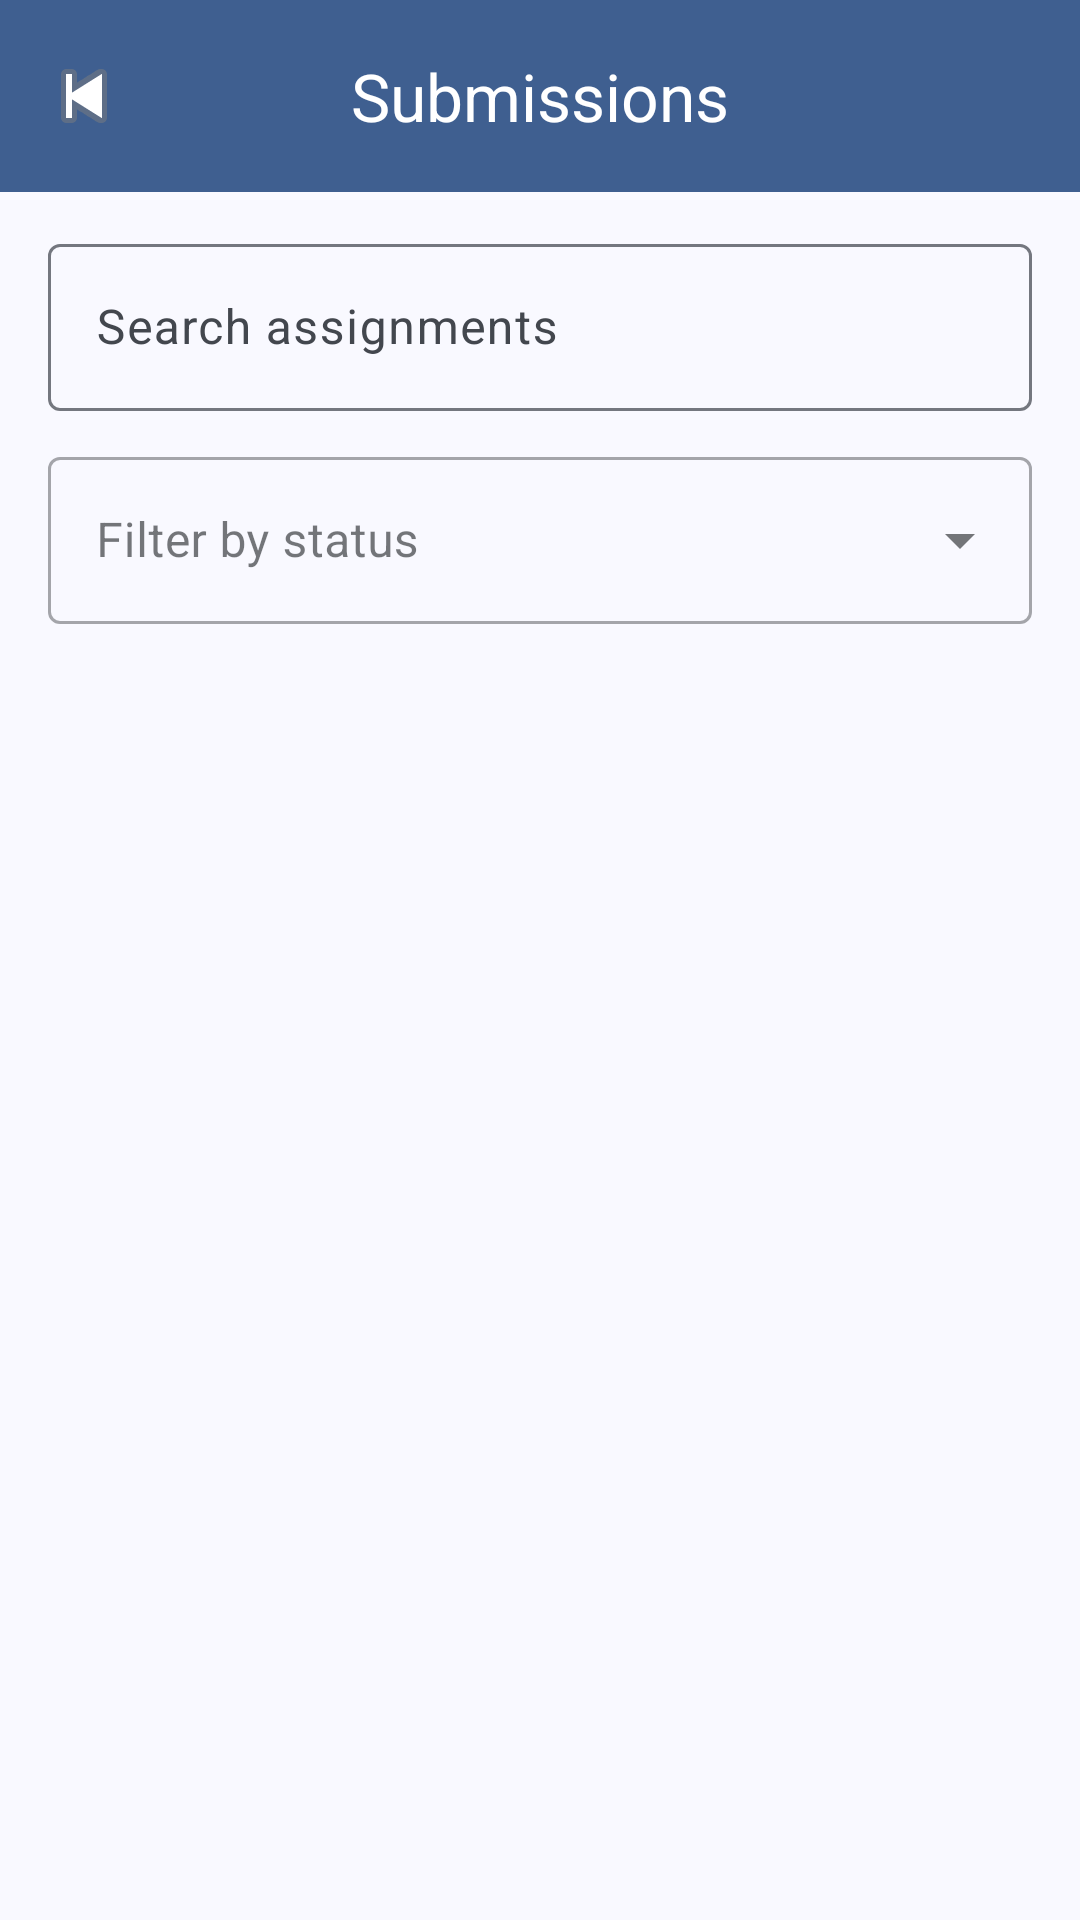

Produce the Android XML layout that renders to this screen, including the resource entries it uses.
<!-- AndroidManifest.xml: application theme Theme.CampusAssist -->
<!-- res/layout/fragment_writer_submissions.xml -->
<?xml version="1.0" encoding="utf-8"?>
<LinearLayout xmlns:android="http://schemas.android.com/apk/res/android"
    xmlns:app="http://schemas.android.com/apk/res-auto"
    android:layout_width="match_parent"
    android:layout_height="match_parent"
    android:background="?attr/colorSurface"
    android:orientation="vertical">

    <com.google.android.material.appbar.MaterialToolbar
        android:id="@+id/topAppBar"
        android:layout_width="match_parent"
        android:layout_height="wrap_content"
        android:background="?attr/colorPrimary"
        android:theme="@style/ThemeOverlay.MaterialComponents.Dark.ActionBar"
        app:navigationIcon="@android:drawable/ic_media_previous"
        app:title="Submissions"
        app:titleCentered="true"
        app:titleTextColor="?attr/colorOnPrimary" />

    <LinearLayout
        android:layout_width="match_parent"
        android:layout_height="wrap_content"
        android:orientation="vertical"
        android:paddingStart="16dp"
        android:paddingTop="12dp"
        android:paddingEnd="16dp">

        <com.google.android.material.textfield.TextInputLayout
            android:layout_width="match_parent"
            android:layout_height="wrap_content"
            android:hint="Search assignments">

            <com.google.android.material.textfield.TextInputEditText
                android:id="@+id/etSearchSubmissions"
                android:layout_width="match_parent"
                android:layout_height="wrap_content"
                android:singleLine="true" />
        </com.google.android.material.textfield.TextInputLayout>

        <com.google.android.material.textfield.TextInputLayout
            android:layout_width="match_parent"
            android:layout_height="wrap_content"
            android:layout_marginTop="10dp"
            android:hint="Filter by status"
            style="@style/Widget.MaterialComponents.TextInputLayout.OutlinedBox.ExposedDropdownMenu">

            <com.google.android.material.textfield.MaterialAutoCompleteTextView
                android:id="@+id/actvSubmissionStatusFilter"
                android:layout_width="match_parent"
                android:layout_height="wrap_content"
                android:clickable="true"
                android:focusable="false"
                android:inputType="none" />
        </com.google.android.material.textfield.TextInputLayout>
    </LinearLayout>

    <ProgressBar
        android:id="@+id/progressWriterSubmissions"
        android:layout_width="wrap_content"
        android:layout_height="wrap_content"
        android:layout_gravity="center_horizontal"
        android:layout_marginTop="20dp"
        android:visibility="gone" />

    <TextView
        android:id="@+id/tvWriterSubmissionsLoading"
        android:layout_width="match_parent"
        android:layout_height="wrap_content"
        android:layout_marginStart="20dp"
        android:layout_marginTop="12dp"
        android:layout_marginEnd="20dp"
        android:gravity="center"
        android:text="Loading submissions..."
        android:textColor="?attr/colorOnSurfaceVariant"
        android:textSize="14sp"
        android:visibility="gone" />

    <TextView
        android:id="@+id/tvWriterSubmissionsEmpty"
        android:layout_width="match_parent"
        android:layout_height="wrap_content"
        android:layout_marginStart="20dp"
        android:layout_marginTop="24dp"
        android:layout_marginEnd="20dp"
        android:gravity="center"
        android:text="No submitted assignments found yet."
        android:textColor="?attr/colorOnSurfaceVariant"
        android:textSize="15sp"
        android:visibility="gone" />

    <androidx.recyclerview.widget.RecyclerView
        android:id="@+id/recyclerWriterSubmissions"
        android:layout_width="match_parent"
        android:layout_height="0dp"
        android:layout_weight="1"
        android:clipToPadding="false"
        android:nestedScrollingEnabled="false"
        android:paddingStart="16dp"
        android:paddingTop="16dp"
        android:paddingEnd="16dp"
        android:paddingBottom="24dp" />

</LinearLayout>
<!-- resources referenced by this layout -->
<resources>
  <color name="md_theme_primary">#3F5F90</color>
  <color name="md_theme_onPrimary">#FFFFFF</color>
  <color name="md_theme_primaryContainer">#D6E3FF</color>
  <color name="md_theme_onPrimaryContainer">#254777</color>
  <color name="md_theme_secondary">#555F71</color>
  <color name="md_theme_onSecondary">#FFFFFF</color>
  <color name="md_theme_secondaryContainer">#D9E3F8</color>
  <color name="md_theme_onSecondaryContainer">#3E4758</color>
  <color name="md_theme_tertiary">#6F5675</color>
  <color name="md_theme_onTertiary">#FFFFFF</color>
  <color name="md_theme_tertiaryContainer">#F9D8FE</color>
  <color name="md_theme_onTertiaryContainer">#563E5C</color>
  <color name="md_theme_error">#BA1A1A</color>
  <color name="md_theme_onError">#FFFFFF</color>
  <color name="md_theme_errorContainer">#FFDAD6</color>
  <color name="md_theme_onErrorContainer">#93000A</color>
  <color name="md_theme_background">#F9F9FF</color>
  <color name="md_theme_onBackground">#191C20</color>
  <color name="md_theme_surface">#F9F9FF</color>
  <color name="md_theme_onSurface">#191C20</color>
  <color name="md_theme_surfaceVariant">#E0E2EC</color>
  <color name="md_theme_onSurfaceVariant">#43474E</color>
  <color name="md_theme_outline">#74777F</color>
  <color name="md_theme_outlineVariant">#C4C6CF</color>
  <color name="md_theme_inverseSurface">#2E3035</color>
  <color name="md_theme_inverseOnSurface">#F0F0F7</color>
  <color name="md_theme_inversePrimary">#A8C8FF</color>
  <color name="md_theme_primaryFixed">#D6E3FF</color>
  <color name="md_theme_onPrimaryFixed">#001B3C</color>
  <color name="md_theme_primaryFixedDim">#A8C8FF</color>
  <color name="md_theme_onPrimaryFixedVariant">#254777</color>
  <color name="md_theme_secondaryFixed">#D9E3F8</color>
  <color name="md_theme_onSecondaryFixed">#121C2B</color>
  <color name="md_theme_secondaryFixedDim">#BDC7DC</color>
  <color name="md_theme_onSecondaryFixedVariant">#3E4758</color>
  <color name="md_theme_tertiaryFixed">#F9D8FE</color>
  <color name="md_theme_onTertiaryFixed">#28132F</color>
  <color name="md_theme_tertiaryFixedDim">#DCBCE1</color>
  <color name="md_theme_onTertiaryFixedVariant">#563E5C</color>
  <color name="md_theme_surfaceDim">#D9D9E0</color>
  <color name="md_theme_surfaceBright">#F9F9FF</color>
  <color name="md_theme_surfaceContainerLowest">#FFFFFF</color>
  <color name="md_theme_surfaceContainerLow">#F3F3FA</color>
  <color name="md_theme_surfaceContainer">#EDEDF4</color>
  <color name="md_theme_surfaceContainerHigh">#E7E8EE</color>
  <color name="md_theme_surfaceContainerHighest">#E2E2E9</color>
</resources>
